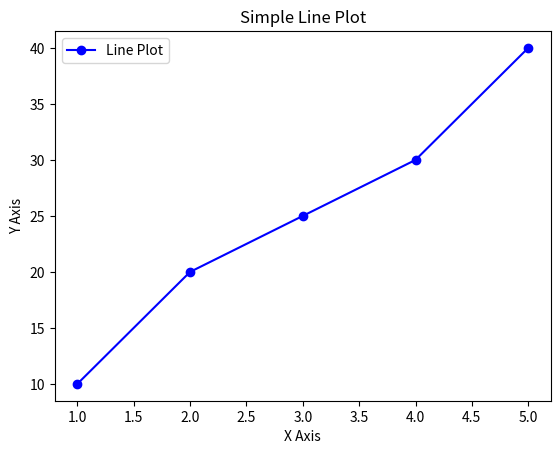
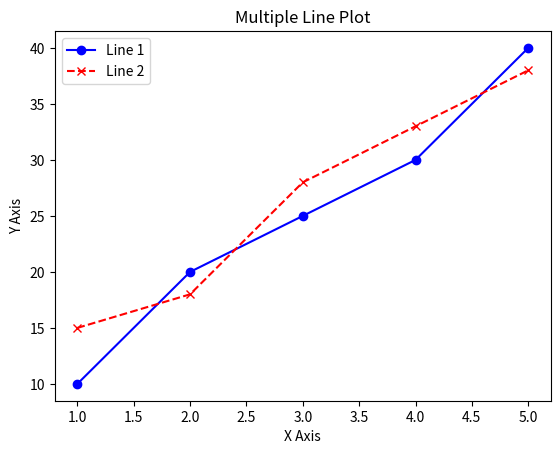
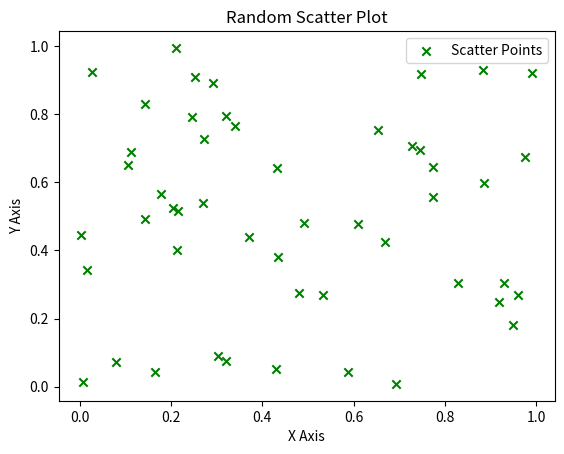

These figures' Python source, in order:
import matplotlib.pyplot as plt

x = [1, 2, 3, 4, 5]
y = [10, 20, 25, 30, 40]

plt.plot(x, y, marker='o', linestyle='-', color='b', label='Line Plot')

plt.title('Simple Line Plot')
plt.xlabel('X Axis')
plt.ylabel('Y Axis')

plt.legend()

plt.show()


import matplotlib.pyplot as plt

x = [1, 2, 3, 4, 5]
y1 = [10, 20, 25, 30, 40]
y2 = [15, 18, 28, 33, 38]

plt.plot(x, y1, marker='o', linestyle='-', color='b', label='Line 1')

plt.plot(x, y2, marker='x', linestyle='--', color='r', label='Line 2')

plt.title('Multiple Line Plot')
plt.xlabel('X Axis')
plt.ylabel('Y Axis')

plt.legend()

plt.show()


import matplotlib.pyplot as plt
import numpy as np

# র‍্যান্ডম x এবং y ভ্যালু তৈরি করা
x = np.random.rand(50)  # 50টি র‍্যান্ডম x ভ্যালু
y = np.random.rand(50)  # 50টি র‍্যান্ডম y ভ্যালু

# স্ক্যাটার প্লট তৈরি
plt.scatter(x, y, color='g', marker='x', label='Scatter Points')

# শিরোনাম এবং লেবেল যোগ করা
plt.title('Random Scatter Plot')
plt.xlabel('X Axis')
plt.ylabel('Y Axis')

# লেজেন্ড দেখানো
plt.legend()

# গ্রাফ দেখানো
plt.show()
